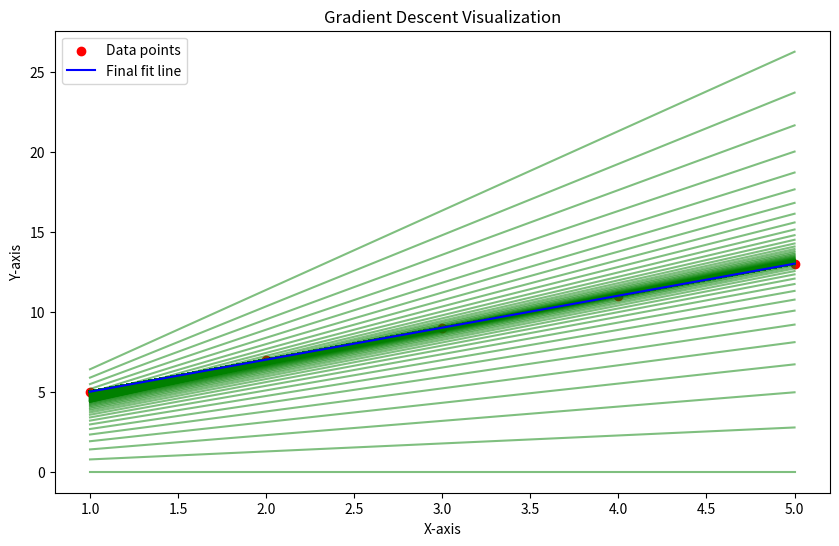

Reproduce this figure in Python.
import numpy as np
import matplotlib.pyplot as plt

def gradient_descent(x, y):
    m_curr = b_curr = 0
    iterations = 10000
    n = len(x)
    learning_rate = 0.08

    plt.figure(figsize=(10, 6))


    for i in range(iterations):
        y_predicted = m_curr * x + b_curr
        cost = (1 / n) * sum([val ** 2 for val in (y - y_predicted)])
        md = -(2 / n) * sum(x * (y - y_predicted))
        bd = -(2 / n) * sum(y - y_predicted)
        m_curr = m_curr - learning_rate * md
        b_curr = b_curr - learning_rate * bd
        print("m {}, b {}, cost {} iteration {}".format(m_curr, b_curr, cost, i))

        plt.plot(x, y_predicted, color="green", alpha=0.5)

    plt.scatter(x, y, color="red", marker="o", label="Data points")
    plt.plot(x, m_curr * x + b_curr, color="blue", label="Final fit line")
    plt.xlabel("X-axis")
    plt.ylabel("Y-axis")
    plt.title("Gradient Descent Visualization")
    plt.legend()
    plt.show()

x = np.array([1, 2, 3, 4, 5])
y = np.array([5, 7, 9, 11, 13])

gradient_descent(x, y)
